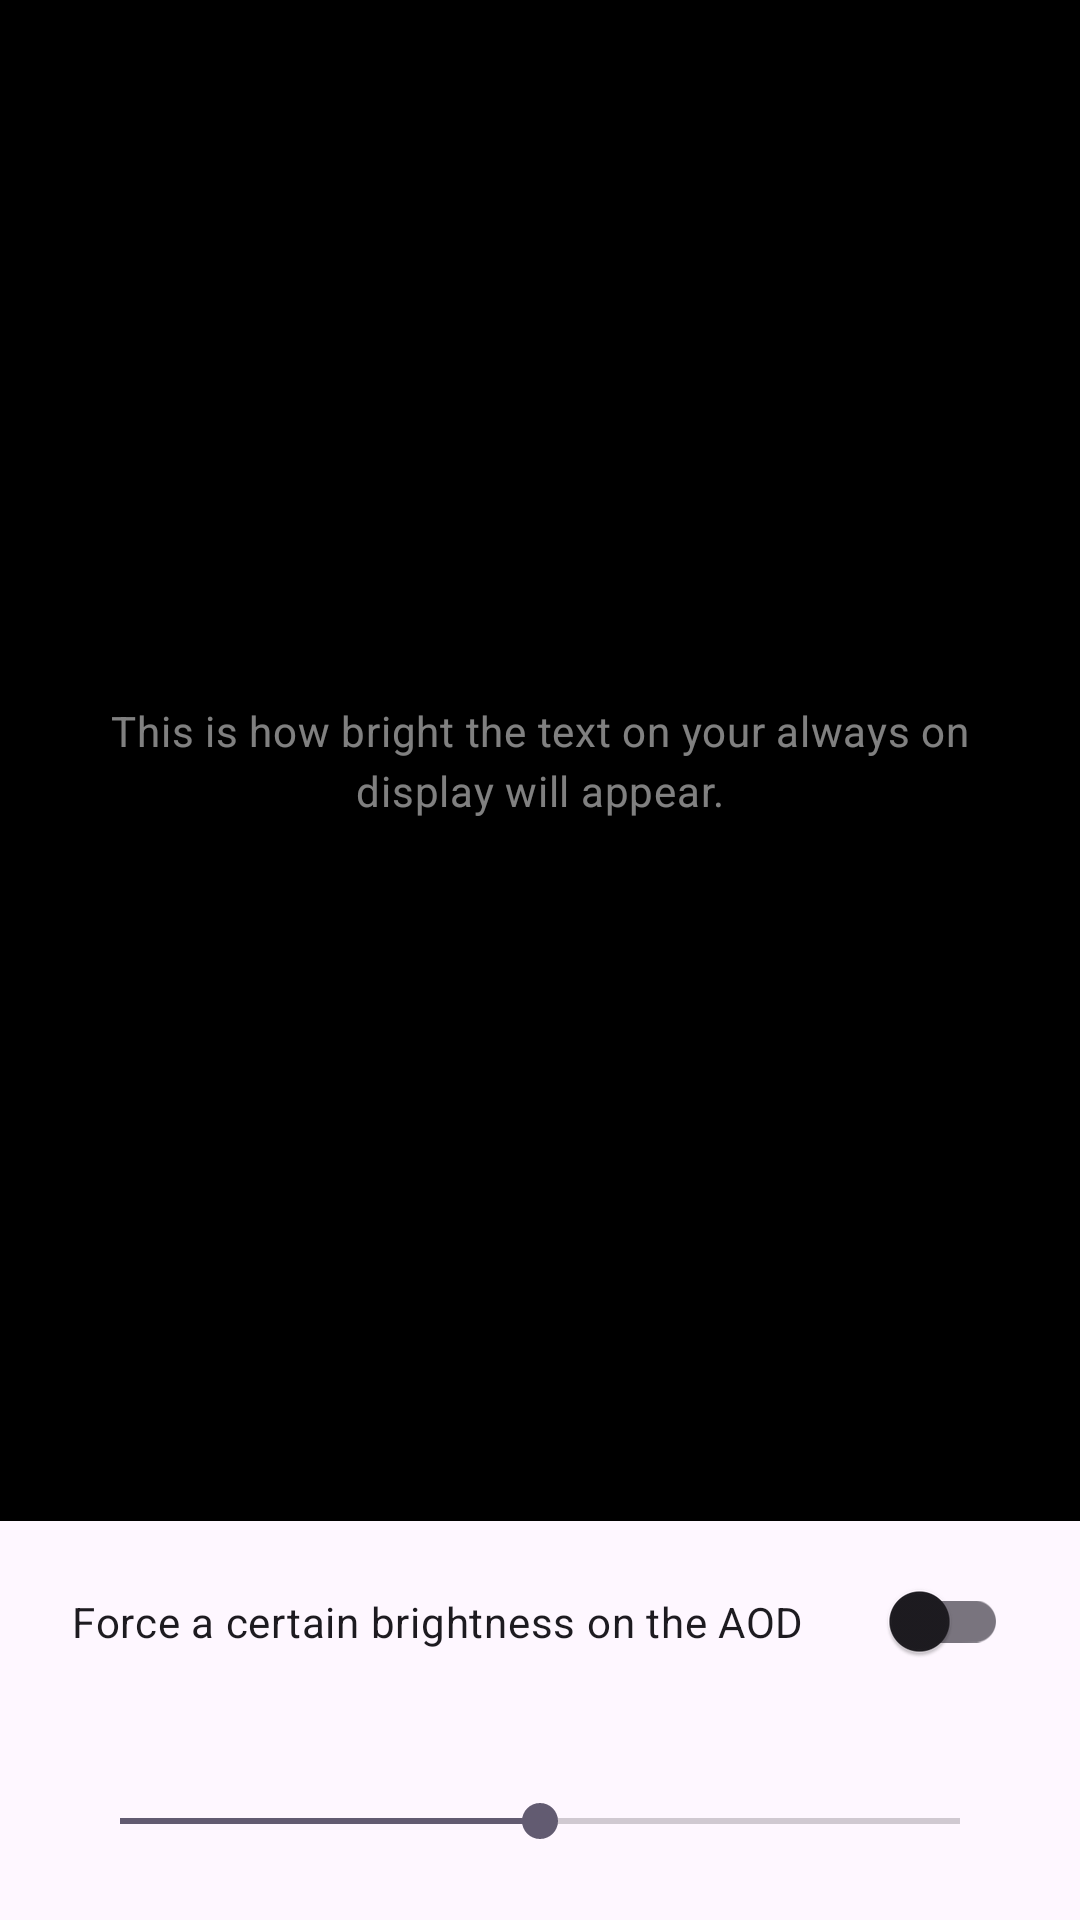

Write the Android layout XML for this screen, with the resource values it uses.
<!-- AndroidManifest.xml: application theme Theme.Material3.DayNight -->
<!-- res/layout/activity_brightness.xml -->
<?xml version="1.0" encoding="utf-8"?>
<RelativeLayout xmlns:android="http://schemas.android.com/apk/res/android"
    android:layout_width="match_parent"
    android:layout_height="match_parent">

    <TextView
        android:layout_width="match_parent"
        android:layout_height="match_parent"
        android:layout_above="@id/brightnessSwitch"
        android:background="@android:color/black"
        android:gravity="center"
        android:padding="?dialogPreferredPadding"
        android:text="@string/pref_ao_force_brightness_example"
        android:textAppearance="@style/TextAppearance.Material3.BodyMedium"
        android:textColor="@color/white128" />

    <androidx.appcompat.widget.SwitchCompat
        android:id="@+id/brightnessSwitch"
        android:layout_width="match_parent"
        android:layout_height="wrap_content"
        android:layout_above="@id/seekBar"
        android:padding="?dialogPreferredPadding"
        android:text="@string/pref_ao_force_brightness" />

    <SeekBar
        android:id="@+id/seekBar"
        android:layout_width="match_parent"
        android:layout_height="wrap_content"
        android:layout_alignParentBottom="true"
        android:layout_marginStart="?dialogPreferredPadding"
        android:layout_marginTop="?dialogPreferredPadding"
        android:layout_marginEnd="?dialogPreferredPadding"
        android:layout_marginBottom="?dialogPreferredPadding"
        android:max="100"
        android:progress="50" />
</RelativeLayout>
<!-- resources referenced by this layout -->
<resources>
  <color name="white128">#80ffffff</color>
  <string name="pref_ao_force_brightness">Force a certain brightness on the AOD</string>
  <string name="pref_ao_force_brightness_example">This is how bright the text on your always on display will appear.</string>
</resources>
